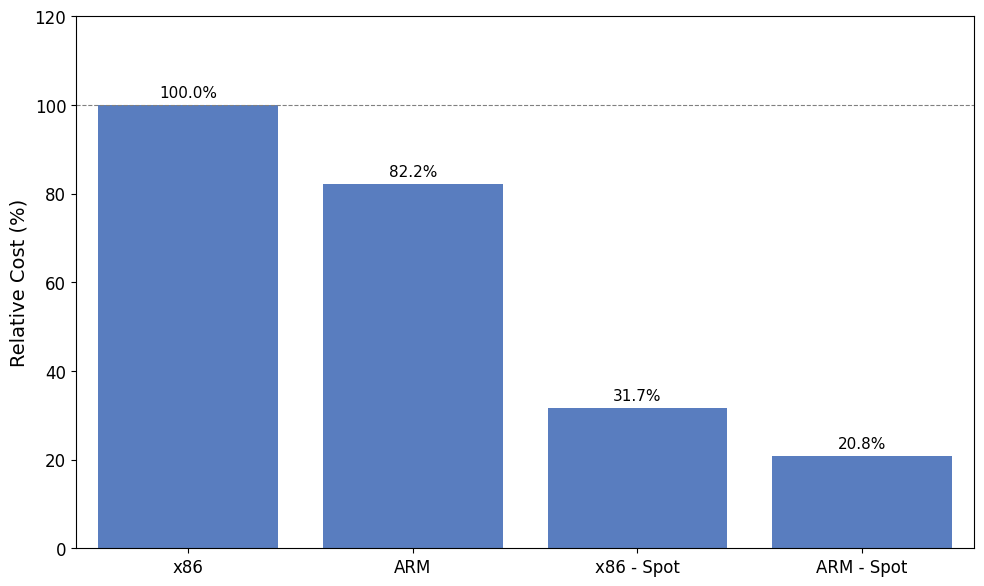

This chart was generated by the following Python code:
import pandas as pd
import matplotlib.pyplot as plt
import seaborn as sns
import numpy as np

# 색상 및 폰트 설정 변수
UNIFIED_COLOR = "#4878D0"  # 파란색 기본값
FONT_FAMILY = "AppleGothic"  # 기본 폰트
BASE_FONT_SIZE = 12  # 기본 폰트 크기
LABEL_FONT_SIZE = BASE_FONT_SIZE + 2  # 라벨 폰트 크기
TITLE_FONT_SIZE = BASE_FONT_SIZE + 4  # 제목 폰트 크기
ANNOTATION_FONT_SIZE = BASE_FONT_SIZE - 1  # 주석 폰트 크기

# --- 데이터 준비 (이전과 동일) ---
# .xlarge 인스턴스 위주로 비교 데이터를 구성합니다.
# 실제 가격은 변동될 수 있으므로 최신 AWS 가격 정보를 참조하는 것이 좋습니다.

# 인스턴스 데이터를 아키텍처별로 구분하여 정의
instances_by_arch = {
    "x86": [
        # Baseline Instances
        {
            "instance": "t3.large",  # Baseline for t4g
            "family": "T",
            "generation": "3 (Intel)",
            "vcpu": 2,
            "memory_gib": 8,
            "hourly_cost_usd": 0.1040,
            "spot_1h_avg_usd": 0.0334,
            "price_perf_gain": None,  # Baseline Perf Gain = 0
        },
        {
            "instance": "m5.xlarge",  # Baseline for m6g/m7g
            "family": "M",
            "generation": "5 (Intel)",
            "vcpu": 4,
            "memory_gib": 16,
            "hourly_cost_usd": 0.2360,
            "spot_1h_avg_usd": 0.0647,
            "price_perf_gain": None,  # Baseline Perf Gain = 0
        },
        {
            "instance": "c5.xlarge",  # Baseline for c6g/c7g
            "family": "C",
            "generation": "5 (Intel)",
            "vcpu": 4,
            "memory_gib": 8,
            "hourly_cost_usd": 0.1920,
            "spot_1h_avg_usd": 0.0764,
            "price_perf_gain": None,  # Baseline Perf Gain = 0
        },
        {
            "instance": "r5.xlarge",  # Baseline for r6g/r7g
            "family": "R",
            "generation": "5 (Intel)",
            "vcpu": 4,
            "memory_gib": 32,
            "hourly_cost_usd": 0.3040,
            "spot_1h_avg_usd": 0.0902,
            "price_perf_gain": None,  # Baseline Perf Gain = 0
        },
        # Newer x86 (can be compared to older x86 if needed, but not baseline for Graviton here)
        {
            "instance": "m6i.xlarge",
            "family": "M",
            "generation": "6 (Intel)",
            "vcpu": 4,
            "memory_gib": 16,
            "hourly_cost_usd": 0.2360,
            "spot_1h_avg_usd": 0.0840,
            "price_perf_gain": 15,  # Vs m5
        },
        {
            "instance": "c6i.xlarge",
            "family": "C",
            "generation": "6 (Intel)",
            "vcpu": 4,
            "memory_gib": 8,
            "hourly_cost_usd": 0.1920,
            "spot_1h_avg_usd": 0.0602,
            "price_perf_gain": 15,  # Vs c5
        },
        {
            "instance": "r6i.xlarge",
            "family": "R",
            "generation": "6 (Intel)",
            "vcpu": 4,
            "memory_gib": 32,
            "hourly_cost_usd": 0.3040,
            "spot_1h_avg_usd": 0.1014,
            "price_perf_gain": 15,  # Vs r5
        },
    ],
    "ARM": [
        {
            "instance": "t4g.large",
            "family": "T",
            "generation": "2 (Graviton2)",
            "vcpu": 2,
            "memory_gib": 8,
            "hourly_cost_usd": 0.0832,
            "spot_1h_avg_usd": 0.0199,
            "price_perf_gain": 40,  # Vs t3
        },
        {
            "instance": "m6g.xlarge",
            "family": "M",
            "generation": "2 (Graviton2)",
            "vcpu": 4,
            "memory_gib": 16,
            "hourly_cost_usd": 0.1880,
            "spot_1h_avg_usd": 0.0371,
            "price_perf_gain": 40,  # Vs m5
        },
        {
            "instance": "m7g.xlarge",
            "family": "M",
            "generation": "3 (Graviton3)",
            "vcpu": 4,
            "memory_gib": 16,
            "hourly_cost_usd": 0.2006,
            "spot_1h_avg_usd": 0.0551,
            "price_perf_gain": 50,  # Vs m5 (Assumed AWS claim basis)
        },
        {
            "instance": "c6g.xlarge",
            "family": "C",
            "generation": "2 (Graviton2)",
            "vcpu": 4,
            "memory_gib": 8,
            "hourly_cost_usd": 0.1540,
            "spot_1h_avg_usd": 0.0469,
            "price_perf_gain": 40,  # Vs c5
        },
        {
            "instance": "c7g.xlarge",
            "family": "C",
            "generation": "3 (Graviton3)",
            "vcpu": 4,
            "memory_gib": 8,
            "hourly_cost_usd": 0.1632,
            "spot_1h_avg_usd": 0.0576,
            "price_perf_gain": 55,  # Vs c5 (Assumed AWS claim basis)
        },
        {
            "instance": "r6g.xlarge",
            "family": "R",
            "generation": "2 (Graviton2)",
            "vcpu": 4,
            "memory_gib": 32,
            "hourly_cost_usd": 0.2440,
            "spot_1h_avg_usd": 0.0586,
            "price_perf_gain": 40,  # Vs r5
        },
        {
            "instance": "r7g.xlarge",
            "family": "R",
            "generation": "3 (Graviton3)",
            "vcpu": 4,
            "memory_gib": 32,
            "hourly_cost_usd": 0.2584,
            "spot_1h_avg_usd": 0.0414,
            "price_perf_gain": 50,  # Vs r5 (Assumed AWS claim basis)
        },
    ],
}

# 데이터프레임 생성을 위해 리스트로 변환 (이전과 동일)
all_instances = []
for arch, instances in instances_by_arch.items():
    for instance in instances:
        instance_data = {
            "Instance": instance["instance"],
            "Family": instance["family"],
            "Architecture": arch,
            "Generation": instance["generation"],
            "vCPU": instance["vcpu"],
            "Memory_GiB": instance["memory_gib"],
            "Hourly_Cost_USD": instance["hourly_cost_usd"],
            "Spot_1h_avg_USD": instance["spot_1h_avg_usd"],
            "Price_Perf_Gain_vs_Prev_x86 (%)": instance["price_perf_gain"],
        }
        all_instances.append(instance_data)

# 데이터프레임 생성
df = pd.DataFrame(all_instances)

# --- !!! 새로운 계산 방식 !!! ---
# 1. 기준 x86 인스턴스 매핑 정의 (ARM 패밀리별 기준 x86 정의)
baseline_map = {
    "T": "t3.large",
    "M": "m5.xlarge",
    "C": "c5.xlarge",
    "R": "r5.xlarge",
}

# 2. 개별 비교 결과 저장 리스트
comparison_results = []

# 3. ARM 인스턴스별로 순회하며 비교 수행
arm_df = df[df["Architecture"] == "ARM"].copy()
x86_baseline_df = df[
    df["Instance"].isin(baseline_map.values())
].copy()  # 기준 x86만 선택

# 기준 x86 비용/성능을 쉽게 찾기 위한 딕셔너리 생성
baseline_costs = x86_baseline_df.set_index("Instance")["Hourly_Cost_USD"].to_dict()
baseline_spot_costs = x86_baseline_df.set_index("Instance")["Spot_1h_avg_USD"].to_dict()

for index, row in arm_df.iterrows():
    family = row["Family"]
    baseline_instance_name = baseline_map.get(family)

    if baseline_instance_name and baseline_instance_name in baseline_costs:
        baseline_od_cost = baseline_costs[baseline_instance_name]
        baseline_spot_cost = baseline_spot_costs[baseline_instance_name]

        # ARM 인스턴스 정보
        arm_instance = row["Instance"]
        arm_od_cost = row["Hourly_Cost_USD"]
        arm_spot_cost = row["Spot_1h_avg_USD"]
        # price_perf_gain이 NaN이거나 0일 경우 0으로 처리
        arm_perf_gain = (
            row["Price_Perf_Gain_vs_Prev_x86 (%)"]
            if pd.notna(row["Price_Perf_Gain_vs_Prev_x86 (%)"])
            else 0
        )

        # 상대 값 계산 (기준: 해당 패밀리의 baseline x86 On-Demand = 100%)
        relative_od_cost_percent = (arm_od_cost / baseline_od_cost) * 100
        relative_spot_cost_percent = (
            arm_spot_cost / baseline_od_cost
        ) * 100  # 스팟 비용도 x86 OD 기준
        relative_perf_percent = 100.0 + arm_perf_gain  # 기준 x86 대비 성능

        comparison_results.append(
            {
                "ARM_Instance": arm_instance,
                "Baseline_x86_Instance": baseline_instance_name,
                "Relative_OD_Cost_%": relative_od_cost_percent,
                "Relative_Spot_Cost_%": relative_spot_cost_percent,
                "Relative_Perf_%": relative_perf_percent,
                "Original_Perf_Gain_%": arm_perf_gain,  # 평균 계산 시 사용
            }
        )

# 4. 비교 결과 데이터프레임 생성 및 평균 계산
comparison_df = pd.DataFrame(comparison_results)

# 각 상대 값들의 평균 계산 (NaN 값 제외)
avg_relative_arm_od_cost = np.nanmean(comparison_df["Relative_OD_Cost_%"])
avg_relative_arm_spot_cost = np.nanmean(comparison_df["Relative_Spot_Cost_%"])
avg_relative_arm_perf = np.nanmean(comparison_df["Relative_Perf_%"])
avg_arm_perf_gain = np.nanmean(
    comparison_df["Original_Perf_Gain_%"]
)  # 순수 성능 향상률 평균

# 5. x86 스팟 비용의 상대 평균 계산 (기준: 모든 baseline x86의 평균 On-Demand 비용)
avg_baseline_x86_od_cost = np.nanmean(list(baseline_costs.values()))
avg_baseline_x86_spot_cost = np.nanmean(list(baseline_spot_costs.values()))
avg_relative_x86_spot_cost = (
    avg_baseline_x86_spot_cost / avg_baseline_x86_od_cost
) * 100

# 6. 최종 플롯 데이터 준비
plot_data_avg = []

# x86 On-Demand (기준)
plot_data_avg.append(
    {
        "Category": "x86",
        "Avg_Relative_Cost_Percent": 100.0,
        "Avg_Relative_Perf_Percent": 100.0,
        "Avg_Raw_Cost": avg_baseline_x86_od_cost,
    }
)
# ARM On-Demand (평균 상대 값)
plot_data_avg.append(
    {
        "Category": "ARM",
        "Avg_Relative_Cost_Percent": avg_relative_arm_od_cost,
        "Avg_Relative_Perf_Percent": avg_relative_arm_perf,
        "Avg_Raw_Cost": np.nanmean(arm_df["Hourly_Cost_USD"]),
    }
)
# x86 Spot (평균 상대 값)
plot_data_avg.append(
    {
        "Category": "x86 - Spot",
        "Avg_Relative_Cost_Percent": avg_relative_x86_spot_cost,
        "Avg_Relative_Perf_Percent": 100.0,  # 성능은 OD와 동일 가정
        "Avg_Raw_Cost": avg_baseline_x86_spot_cost,
    }
)
# ARM Spot (평균 상대 값)
plot_data_avg.append(
    {
        "Category": "ARM - Spot",
        "Avg_Relative_Cost_Percent": avg_relative_arm_spot_cost,
        "Avg_Relative_Perf_Percent": avg_relative_arm_perf,  # 성능은 OD와 동일 가정
        "Avg_Raw_Cost": np.nanmean(arm_df["Spot_1h_avg_USD"]),
    }
)

plot_df_avg = pd.DataFrame(plot_data_avg)


# --- 시각화 (개선된 평균 데이터 사용) ---
# 논문 스타일의 시각화 설정
plt.style.use("default")  # Changed from seaborn-v0_8-whitegrid to remove grid lines
plt.rcParams["font.family"] = FONT_FAMILY  # 설정된 폰트 사용
plt.rcParams["axes.unicode_minus"] = False
plt.rcParams.update({"font.size": BASE_FONT_SIZE})
plt.rcParams.update({"axes.labelsize": LABEL_FONT_SIZE})
plt.rcParams.update({"axes.titlesize": TITLE_FONT_SIZE})
plt.rcParams.update({"xtick.labelsize": BASE_FONT_SIZE})
plt.rcParams.update({"ytick.labelsize": BASE_FONT_SIZE})
plt.rcParams["axes.grid"] = False  # Explicitly disable grid

fig, ax1 = plt.subplots(figsize=(10, 6), dpi=150)

# 카테고리 순서 정의
category_order = [
    "x86",
    "ARM",
    "x86 - Spot",
    "ARM - Spot",
]
# 단일 색상 사용
palette = [UNIFIED_COLOR] * len(
    [cat for cat in category_order if cat in plot_df_avg["Category"].values]
)

ax1 = sns.barplot(
    data=plot_df_avg,
    x="Category",
    y="Avg_Relative_Cost_Percent",
    order=[cat for cat in category_order if cat in plot_df_avg["Category"].values],
    palette=palette,
    hue="Category",
    dodge=False,
    legend=False,
)

ax1.set_ylabel("Relative Cost (%)", color="black")
ax1.set_xlabel("")
ax1.tick_params(axis="x", rotation=0)
ax1.tick_params(axis="y", labelcolor="black")
ax1.grid(False)  # Explicitly turn off the grid

# 100% 기준선 - 남기기
ax1.axhline(100, color="gray", linestyle="--", linewidth=0.8)

# --- Annotations (평균값 기반) ---
if not plot_df_avg.empty:
    for i, bar in enumerate(ax1.patches):
        height = bar.get_height()  # Avg_Relative_Cost_Percent
        category = ax1.get_xticklabels()[i].get_text()

        if not pd.isna(height):
            # 막대 상단 레이블 (평균 상대 비용 %)
            label_text = f"{height:.1f}%"
            ax1.text(
                bar.get_x() + bar.get_width() / 2.0,
                height + 1,  # 약간 위로 이동
                label_text,
                ha="center",
                va="bottom",
                color="black",
                fontsize=ANNOTATION_FONT_SIZE,
                bbox=dict(
                    facecolor="white", alpha=0.7, pad=1, edgecolor="none"
                ),  # 배경 추가
            )

        x_pos = bar.get_x() + bar.get_width() / 2.0

# Y축 범위 조정
if not plot_df_avg.empty:
    max_rel_cost = plot_df_avg["Avg_Relative_Cost_Percent"].max()
    padding_top = max_rel_cost * 0.15 if not pd.isna(max_rel_cost) else 15
    top_limit = max(max_rel_cost + padding_top if not pd.isna(max_rel_cost) else 0, 120)
    ax1.set_ylim(0, top_limit)
else:
    ax1.set_ylim(0, 120)

# 최종 조정
plt.tight_layout()
plt.savefig("x86_vs_arm_comparison.pdf", bbox_inches="tight")
plt.savefig("x86_vs_arm_comparison.png", bbox_inches="tight", dpi=300)
plt.show()

# 비교 결과 상세 출력 (옵션)
print("--- 패밀리별 비교 결과 상세 ---")
print(comparison_df.to_string())
print("\n--- 최종 평균 플롯 데이터 ---")
print(plot_df_avg.to_string())
